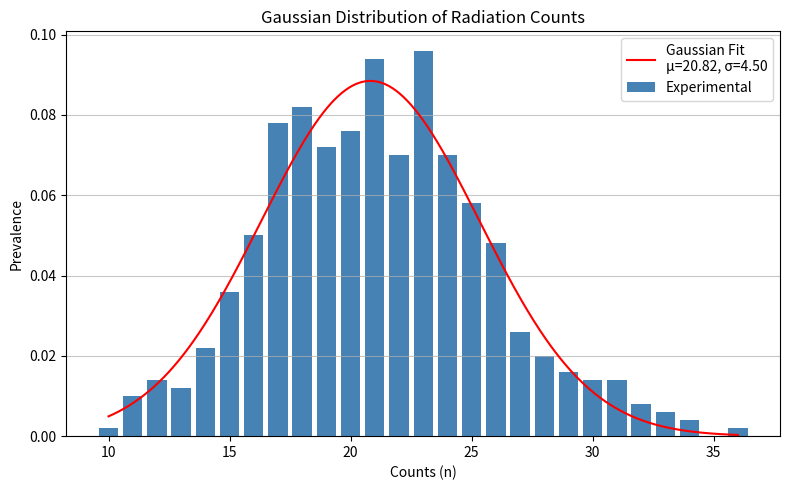
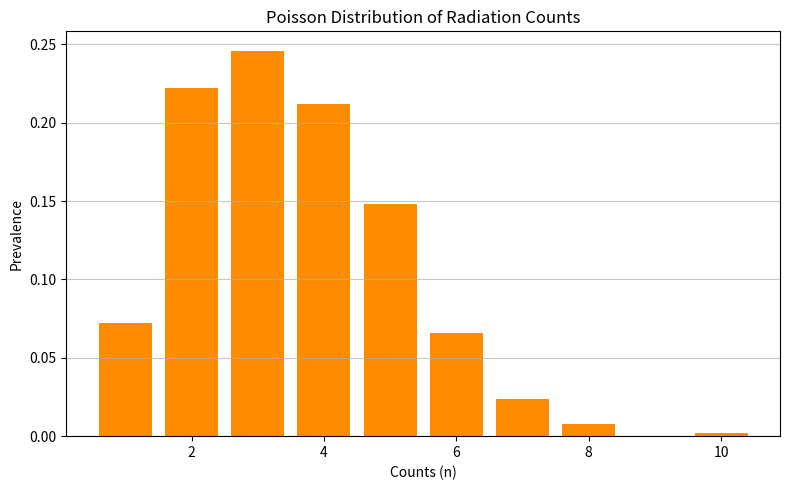

Recreate these plots in Python, in order.
import numpy as np
import matplotlib.pyplot as plt
import os

# === Output Directory (Same as Previous) ===
output_dir = r"C:\Users\ramaa\OneDrive\Nadav\לימודים\בן גוריון\לימודים\הנסדת חורמים\סמסטר ו\מעבדת פיזיקה 2\גרעין"
os.makedirs(output_dir, exist_ok=True)

# === Data: Gaussian Distribution (n > 10) ===
n_gauss = np.array([
    10, 11, 12, 13, 14, 15, 16, 17, 18, 19,
    20, 21, 22, 23, 24, 25, 26, 27, 28, 29,
    30, 31, 32, 33, 34, 35, 36
])
freq_gauss = np.array([
    1, 5, 7, 6, 11, 18, 25, 39, 41, 36,
    38, 47, 35, 48, 35, 29, 24, 13, 10, 8,
    7, 7, 4, 3, 2, 0, 1
])
prev_gauss = freq_gauss / np.sum(freq_gauss)

# === Data: Poisson Distribution (n < 10) ===
n_poisson = np.array([1, 2, 3, 4, 5, 6, 7, 8, 9, 10])
freq_poisson = np.array([36, 111, 123, 106, 74, 33, 12, 4, 0, 1])
prev_poisson = freq_poisson / np.sum(freq_poisson)

# === Plot Gaussian Graph ===
plt.figure(figsize=(8, 5))
plt.bar(n_gauss, prev_gauss, color='steelblue', label='Experimental')
plt.xlabel("Counts (n)")
plt.ylabel("Prevalence")
plt.title("Gaussian Distribution of Radiation Counts")
plt.grid(axis='y', alpha=0.7)

# Fit a Gaussian curve to the data
from scipy.stats import norm
mean_gauss, std_gauss = np.mean(n_gauss), np.std(n_gauss)
x_gauss = np.linspace(min(n_gauss), max(n_gauss), 500)
y_gauss = norm.pdf(x_gauss, mean_gauss, std_gauss)

from scipy.optimize import curve_fit

def gaussian(x, a, b, c):
    return a * np.exp(-((x - b)**2) / (2 * c**2))

# Fit the Gaussian curve to the data
params, covariance = curve_fit(gaussian, n_gauss, prev_gauss, p0=[0.1, np.mean(n_gauss), np.std(n_gauss)])

# Extract the parameters
amplitude, mean, stddev = params

# Generate the Gaussian line
x_fit = np.linspace(min(n_gauss), max(n_gauss), 500)
y_fit = gaussian(x_fit, amplitude, mean, stddev)

# Plot the Gaussian line
plt.plot(x_fit, y_fit, color='red', label=f'Gaussian Fit\nμ={mean:.2f}, σ={stddev:.2f}')
plt.legend()

plt.tight_layout()
plt.savefig(os.path.join(output_dir, "Graph_Gaussian_Distribution.png"))
plt.close()

# === Plot Poisson Graph ===
plt.figure(figsize=(8, 5))
plt.bar(n_poisson, prev_poisson, color='darkorange', label='Experimental')
plt.xlabel("Counts (n)")
plt.ylabel("Prevalence")
plt.title("Poisson Distribution of Radiation Counts")
plt.grid(axis='y', alpha=0.7)
plt.tight_layout()
plt.savefig(os.path.join(output_dir, "Graph_Poisson_Distribution.png"))
plt.close()
